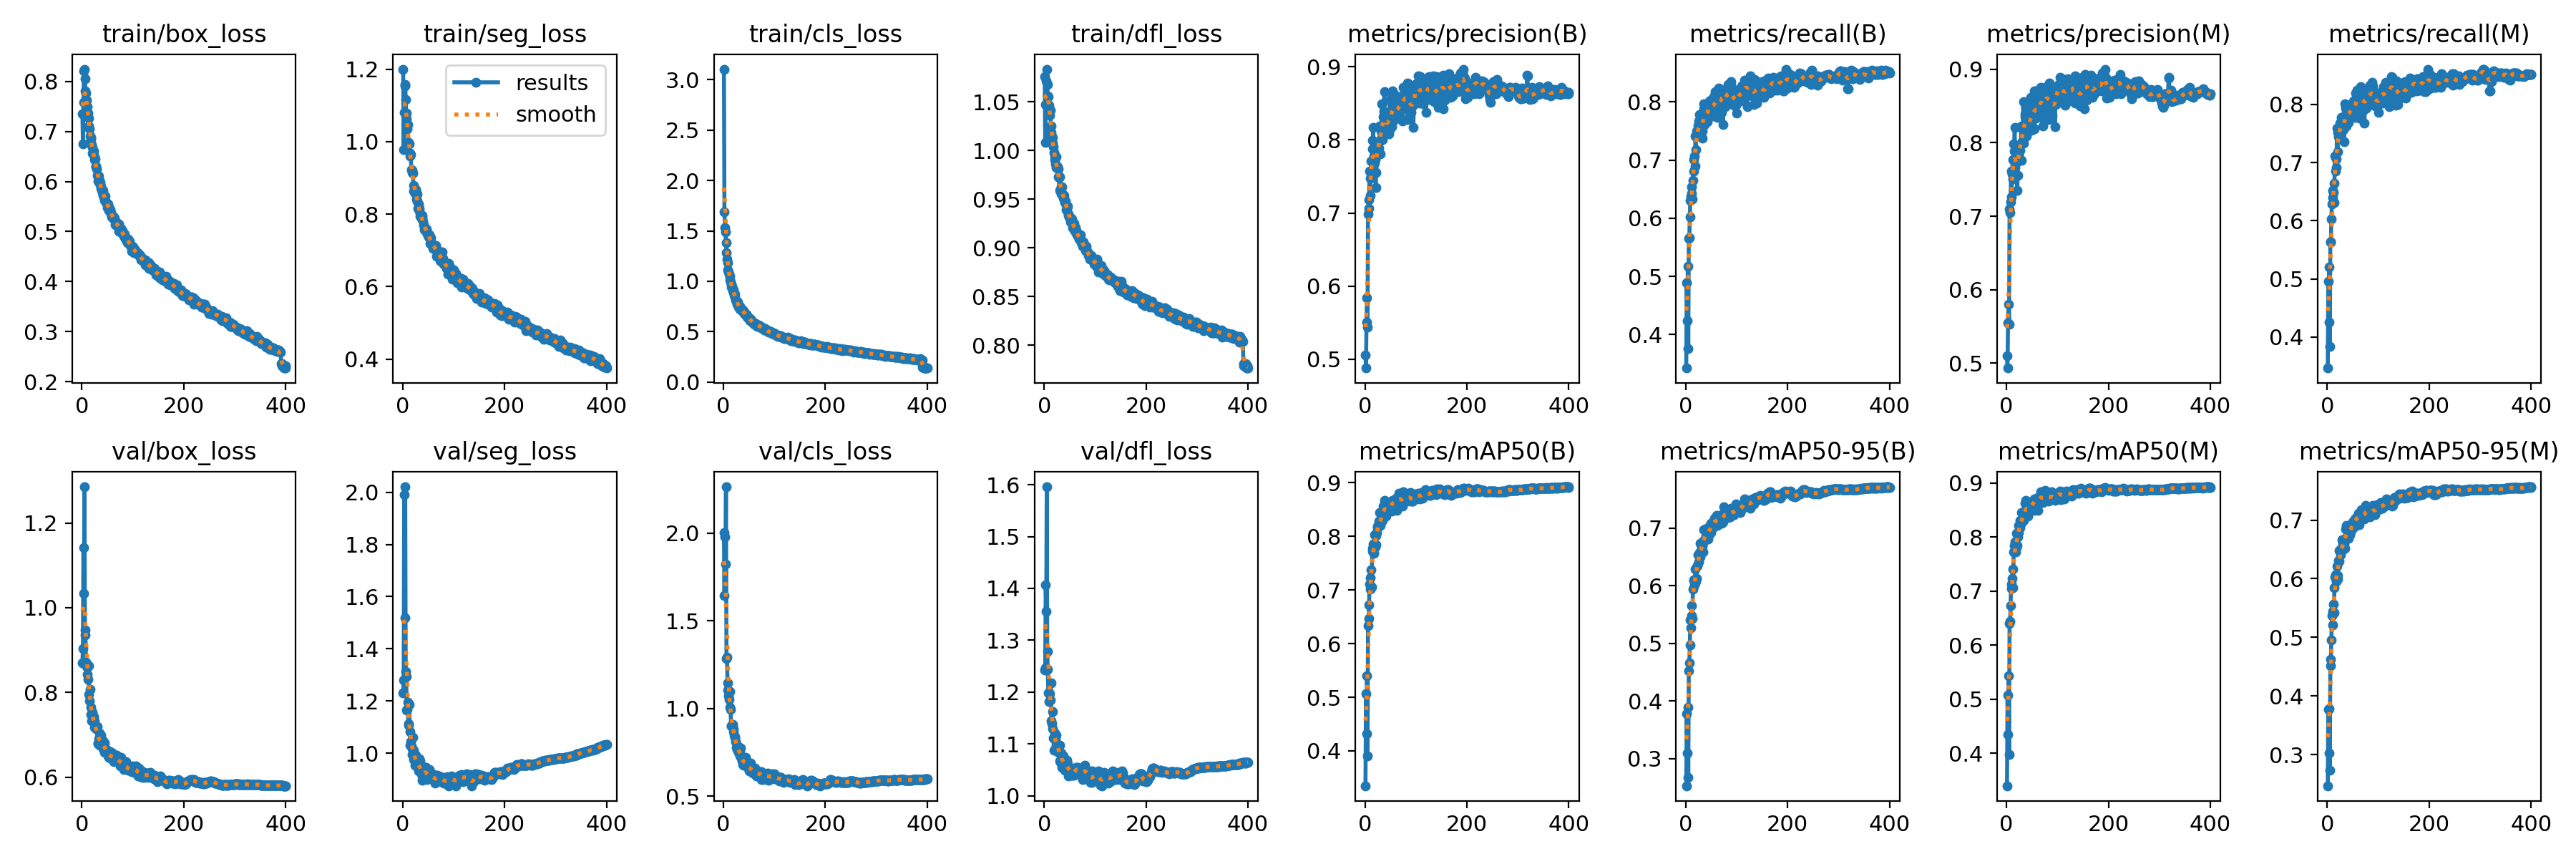

Values plotted in this chart, from the file beside it:
epoch, train/box_loss, train/seg_loss, train/cls_loss, train/dfl_loss, metrics/precision(B), metrics/recall(B), metrics/mAP50(B), metrics/mAP50-95(B), metrics/precision(M), metrics/recall(M), metrics/mAP50(M), metrics/mAP50-95(M), val/box_loss, val/seg_loss, val/cls_loss, val/dfl_loss, lr/pg0, lr/pg1, lr/pg2
1, 0.7354, 1.2, 3.105, 1.076, 0.5059, 0.3426, 0.3351, 0.2531, 0.5099, 0.3465, 0.3396, 0.2472, 0.8701, 1.231, 2.004, 1.242, 0.07006, 0.003326, 0.003326
2, 0.6757, 0.9791, 1.691, 1.008, 0.4878, 0.4897, 0.5067, 0.3782, 0.4932, 0.4951, 0.5079, 0.3779, 0.904, 1.281, 1.646, 1.247, 0.04005, 0.006643, 0.006643
3, 0.7583, 1.081, 1.535, 1.047, 0.5505, 0.4234, 0.4324, 0.3098, 0.555, 0.4252, 0.4346, 0.3032, 1.141, 1.99, 1.978, 1.406, 0.01001, 0.009943, 0.009943
4, 0.8216, 1.155, 1.488, 1.071, 0.5842, 0.5178, 0.5397, 0.3893, 0.5797, 0.5207, 0.5429, 0.3786, 1.034, 1.519, 1.825, 1.356, 0.009926, 0.009926, 0.009926
5, 0.8246, 1.158, 1.383, 1.083, 0.5437, 0.3763, 0.39, 0.2676, 0.5531, 0.3834, 0.3974, 0.274, 1.286, 2.021, 2.265, 1.596, 0.009926, 0.009926, 0.009926
6, 0.8058, 1.117, 1.287, 1.067, 0.6985, 0.5652, 0.6336, 0.4528, 0.7098, 0.5638, 0.6404, 0.4522, 0.9479, 1.314, 1.286, 1.278, 0.009901, 0.009901, 0.009901
7, 0.7815, 1.079, 1.222, 1.056, 0.7061, 0.5664, 0.6472, 0.4656, 0.7045, 0.5631, 0.6438, 0.4627, 0.9363, 1.293, 1.293, 1.244, 0.009876, 0.009876, 0.009876
8, 0.7772, 1.062, 1.181, 1.056, 0.7186, 0.6029, 0.6727, 0.4967, 0.7192, 0.6033, 0.6735, 0.4955, 0.8719, 1.166, 1.148, 1.199, 0.009851, 0.009851, 0.009851
9, 0.7629, 1.035, 1.115, 1.047, 0.757, 0.6305, 0.7105, 0.5404, 0.7615, 0.629, 0.7131, 0.537, 0.8607, 1.167, 1.107, 1.181, 0.009827, 0.009827, 0.009827
10, 0.7494, 1.048, 1.089, 1.042, 0.7244, 0.6377, 0.7009, 0.5274, 0.7267, 0.6395, 0.7052, 0.5219, 0.8592, 1.196, 1.073, 1.198, 0.009802, 0.009802, 0.009802
11, 0.7343, 0.9978, 1.067, 1.036, 0.7473, 0.6542, 0.7227, 0.5481, 0.7571, 0.6524, 0.7235, 0.5447, 0.8421, 1.114, 1.054, 1.197, 0.009777, 0.009777, 0.009777
12, 0.7366, 0.9964, 1.047, 1.041, 0.7712, 0.6428, 0.7382, 0.5655, 0.777, 0.6486, 0.7406, 0.5567, 0.8303, 1.108, 1.008, 1.185, 0.009753, 0.009753, 0.009753
13, 0.7269, 0.9935, 1.015, 1.025, 0.7536, 0.6327, 0.7059, 0.5433, 0.7508, 0.6315, 0.7069, 0.5425, 0.8637, 1.186, 1.096, 1.218, 0.009728, 0.009728, 0.009728
14, 0.7105, 0.9596, 0.9897, 1.018, 0.7994, 0.6653, 0.772, 0.5945, 0.7986, 0.6644, 0.7725, 0.5844, 0.7947, 1.082, 0.9959, 1.145, 0.009703, 0.009703, 0.009703
15, 0.7057, 0.968, 0.9711, 1.014, 0.7882, 0.701, 0.7774, 0.6092, 0.7883, 0.7111, 0.7843, 0.6034, 0.7806, 1.03, 0.9011, 1.139, 0.009678, 0.009678, 0.009678
16, 0.6916, 0.9634, 0.9455, 1.013, 0.8175, 0.6807, 0.7854, 0.6096, 0.8211, 0.685, 0.7911, 0.6065, 0.8067, 1.046, 0.9008, 1.163, 0.009654, 0.009654, 0.009654
17, 0.685, 0.9219, 0.9468, 1.008, 0.7665, 0.707, 0.7776, 0.6018, 0.766, 0.7066, 0.7753, 0.599, 0.765, 1.027, 0.9054, 1.129, 0.009629, 0.009629, 0.009629
18, 0.6887, 0.9157, 0.905, 1.004, 0.7781, 0.6898, 0.7682, 0.6045, 0.7805, 0.6909, 0.7724, 0.596, 0.7485, 1.018, 0.9097, 1.112, 0.009604, 0.009604, 0.009604
19, 0.6742, 0.9201, 0.9154, 0.9981, 0.7692, 0.7412, 0.8035, 0.6287, 0.7562, 0.7594, 0.8076, 0.6208, 0.7336, 0.9959, 0.8681, 1.088, 0.009579, 0.009579, 0.009579
20, 0.6684, 0.9127, 0.8947, 0.9948, 0.7728, 0.7177, 0.7804, 0.6081, 0.7736, 0.7185, 0.781, 0.5995, 0.7537, 1.06, 0.8867, 1.121, 0.009555, 0.009555, 0.009555
21, 0.6565, 0.8785, 0.8616, 0.9904, 0.7344, 0.7501, 0.7836, 0.6129, 0.7348, 0.7516, 0.785, 0.6059, 0.7448, 1.01, 0.8493, 1.111, 0.00953, 0.00953, 0.00953
22, 0.655, 0.8642, 0.8693, 0.986, 0.7556, 0.7464, 0.8017, 0.6344, 0.7553, 0.7445, 0.8002, 0.6313, 0.7357, 0.9766, 0.8366, 1.109, 0.009505, 0.009505, 0.009505
23, 0.6605, 0.8648, 0.8418, 0.9932, 0.788, 0.7444, 0.8066, 0.635, 0.7919, 0.7505, 0.808, 0.6297, 0.7427, 0.9871, 0.8343, 1.117, 0.00948, 0.00948, 0.00948
24, 0.643, 0.8582, 0.8162, 0.9827, 0.7897, 0.7596, 0.8186, 0.6538, 0.7923, 0.762, 0.8217, 0.6476, 0.7183, 0.9549, 0.8126, 1.095, 0.009456, 0.009456, 0.009456
25, 0.6493, 0.8675, 0.8039, 0.9832, 0.7893, 0.7667, 0.8159, 0.6535, 0.797, 0.7679, 0.8202, 0.6468, 0.7326, 0.991, 0.7787, 1.094, 0.009431, 0.009431, 0.009431
26, 0.6457, 0.8682, 0.801, 0.9831, 0.7974, 0.744, 0.8186, 0.6407, 0.7976, 0.7443, 0.8183, 0.6412, 0.7203, 0.9859, 0.7803, 1.091, 0.009406, 0.009406, 0.009406
27, 0.6298, 0.8412, 0.7727, 0.9809, 0.7885, 0.7777, 0.828, 0.6571, 0.7902, 0.7774, 0.8306, 0.6514, 0.7164, 0.9554, 0.7673, 1.09, 0.009381, 0.009381, 0.009381
28, 0.631, 0.8557, 0.7958, 0.9732, 0.7976, 0.7456, 0.8204, 0.6503, 0.7983, 0.7566, 0.8245, 0.6486, 0.7141, 0.9471, 0.7836, 1.085, 0.009357, 0.009357, 0.009357
29, 0.6249, 0.8368, 0.7638, 0.9721, 0.8189, 0.7679, 0.8443, 0.6729, 0.8226, 0.772, 0.8461, 0.6661, 0.7142, 0.9725, 0.7488, 1.098, 0.009332, 0.009332, 0.009332
30, 0.6116, 0.8165, 0.7454, 0.9592, 0.7809, 0.7579, 0.8208, 0.6589, 0.7763, 0.7657, 0.8266, 0.6493, 0.7195, 0.9696, 0.7815, 1.098, 0.009307, 0.009307, 0.009307
31, 0.6126, 0.8282, 0.7464, 0.9729, 0.7992, 0.7626, 0.8328, 0.6651, 0.8014, 0.7612, 0.8326, 0.6612, 0.6808, 0.9319, 0.7512, 1.067, 0.009282, 0.009282, 0.009282
32, 0.6003, 0.8153, 0.7228, 0.9596, 0.8123, 0.7502, 0.8273, 0.6696, 0.8177, 0.7567, 0.8337, 0.6605, 0.6793, 0.9345, 0.7579, 1.065, 0.009258, 0.009258, 0.009258
33, 0.6104, 0.809, 0.7518, 0.9622, 0.8492, 0.7378, 0.8298, 0.668, 0.8556, 0.7361, 0.8303, 0.6591, 0.6907, 0.9791, 0.7306, 1.082, 0.009233, 0.009233, 0.009233
34, 0.6022, 0.7953, 0.7251, 0.9554, 0.8008, 0.7639, 0.8302, 0.6591, 0.7996, 0.7692, 0.8329, 0.6514, 0.704, 0.9703, 0.7741, 1.079, 0.009208, 0.009208, 0.009208
35, 0.5968, 0.7966, 0.7329, 0.9623, 0.8095, 0.7969, 0.8425, 0.6778, 0.8136, 0.8013, 0.8436, 0.6665, 0.6748, 0.9272, 0.7178, 1.055, 0.009183, 0.009183, 0.009183
36, 0.5976, 0.798, 0.7107, 0.9553, 0.8323, 0.7884, 0.857, 0.6972, 0.8357, 0.7931, 0.8629, 0.6845, 0.6805, 0.9274, 0.7026, 1.066, 0.009158, 0.009158, 0.009158
37, 0.5871, 0.7879, 0.7048, 0.9505, 0.8387, 0.7607, 0.8485, 0.6784, 0.8396, 0.7629, 0.8485, 0.67, 0.6993, 0.9356, 0.7156, 1.077, 0.009134, 0.009134, 0.009134
38, 0.5911, 0.7902, 0.7103, 0.9527, 0.866, 0.7662, 0.8666, 0.6986, 0.8483, 0.7857, 0.8682, 0.6905, 0.6762, 0.9134, 0.6799, 1.065, 0.009109, 0.009109, 0.009109
39, 0.5831, 0.7956, 0.7108, 0.954, 0.8115, 0.7907, 0.8549, 0.6856, 0.8091, 0.7932, 0.8544, 0.6844, 0.6898, 0.8975, 0.6772, 1.063, 0.009084, 0.009084, 0.009084
40, 0.5784, 0.781, 0.6925, 0.9485, 0.8297, 0.784, 0.8531, 0.6948, 0.8288, 0.7828, 0.8525, 0.6845, 0.6801, 0.9356, 0.694, 1.06, 0.009059, 0.009059, 0.009059
41, 0.5821, 0.7711, 0.6773, 0.9464, 0.8169, 0.7755, 0.8483, 0.6928, 0.8223, 0.7811, 0.8546, 0.6804, 0.6673, 0.9015, 0.6912, 1.05, 0.009035, 0.009035, 0.009035
42, 0.5727, 0.7649, 0.678, 0.9479, 0.8145, 0.7654, 0.837, 0.6807, 0.8175, 0.7691, 0.839, 0.6685, 0.6848, 0.9339, 0.701, 1.065, 0.00901, 0.00901, 0.00901
43, 0.5694, 0.7574, 0.6719, 0.9391, 0.815, 0.7793, 0.8464, 0.6856, 0.8166, 0.7809, 0.8484, 0.6789, 0.6798, 0.9253, 0.7194, 1.06, 0.008985, 0.008985, 0.008985
44, 0.5628, 0.7613, 0.6667, 0.9401, 0.8187, 0.7859, 0.8472, 0.6804, 0.8226, 0.789, 0.8516, 0.6749, 0.68, 0.9361, 0.7105, 1.068, 0.00896, 0.00896, 0.00896
45, 0.5712, 0.7596, 0.6725, 0.9412, 0.8362, 0.7891, 0.8583, 0.7022, 0.8388, 0.7916, 0.8594, 0.6892, 0.6584, 0.9445, 0.6776, 1.054, 0.008936, 0.008936, 0.008936
46, 0.5705, 0.7594, 0.6587, 0.9424, 0.8271, 0.795, 0.8538, 0.6891, 0.8303, 0.7979, 0.8544, 0.6804, 0.6648, 0.9463, 0.6706, 1.062, 0.008911, 0.008911, 0.008911
47, 0.5599, 0.7595, 0.641, 0.9344, 0.8084, 0.8012, 0.8513, 0.6978, 0.8224, 0.7959, 0.8546, 0.6893, 0.6616, 0.8985, 0.6674, 1.038, 0.008886, 0.008886, 0.008886
48, 0.5566, 0.7457, 0.6438, 0.933, 0.8542, 0.7897, 0.8575, 0.7044, 0.8621, 0.7823, 0.8572, 0.689, 0.6613, 0.9172, 0.6736, 1.055, 0.008861, 0.008861, 0.008861
49, 0.5571, 0.7446, 0.6266, 0.9321, 0.8137, 0.7878, 0.8487, 0.6923, 0.8166, 0.7874, 0.8519, 0.6852, 0.6647, 0.9106, 0.6586, 1.053, 0.008837, 0.008837, 0.008837
50, 0.5472, 0.7467, 0.6403, 0.93, 0.8279, 0.7998, 0.8601, 0.7082, 0.8338, 0.8021, 0.8645, 0.6966, 0.6575, 0.9116, 0.6459, 1.046, 0.008812, 0.008812, 0.008812
51, 0.5551, 0.7378, 0.6298, 0.9311, 0.8242, 0.8045, 0.8622, 0.7071, 0.8304, 0.8062, 0.8654, 0.6896, 0.6509, 0.927, 0.6515, 1.046, 0.008787, 0.008787, 0.008787
52, 0.5492, 0.7385, 0.6076, 0.9265, 0.8575, 0.7812, 0.8609, 0.7094, 0.8596, 0.7836, 0.8625, 0.6963, 0.6542, 0.9365, 0.6658, 1.049, 0.008762, 0.008762, 0.008762
53, 0.5422, 0.743, 0.6235, 0.9289, 0.818, 0.7909, 0.8473, 0.7005, 0.8196, 0.7927, 0.8497, 0.6885, 0.6473, 0.9012, 0.6885, 1.042, 0.008738, 0.008738, 0.008738
54, 0.5471, 0.7192, 0.6226, 0.9292, 0.8668, 0.7752, 0.8675, 0.7105, 0.8709, 0.7773, 0.8693, 0.7016, 0.6521, 0.9005, 0.6565, 1.04, 0.008713, 0.008713, 0.008713
55, 0.5429, 0.7343, 0.6102, 0.9267, 0.8264, 0.8085, 0.8665, 0.7084, 0.8188, 0.8193, 0.8702, 0.698, 0.6609, 0.9075, 0.6576, 1.04, 0.008688, 0.008688, 0.008688
56, 0.5398, 0.719, 0.6001, 0.9208, 0.8396, 0.7918, 0.8599, 0.7056, 0.843, 0.7964, 0.8644, 0.7002, 0.6454, 0.9119, 0.642, 1.048, 0.008663, 0.008663, 0.008663
57, 0.5379, 0.7163, 0.5909, 0.9242, 0.8627, 0.7886, 0.865, 0.717, 0.8704, 0.7948, 0.8708, 0.7043, 0.6444, 0.9124, 0.632, 1.043, 0.008639, 0.008639, 0.008639
58, 0.5298, 0.7149, 0.5966, 0.9254, 0.8372, 0.8173, 0.8652, 0.7132, 0.834, 0.8245, 0.8691, 0.7042, 0.6458, 0.9197, 0.6366, 1.04, 0.008614, 0.008614, 0.008614
59, 0.5324, 0.7062, 0.5847, 0.9183, 0.8389, 0.8016, 0.8652, 0.7145, 0.8454, 0.8124, 0.8718, 0.7054, 0.651, 0.9078, 0.6342, 1.042, 0.008589, 0.008589, 0.008589
60, 0.5301, 0.7087, 0.5844, 0.9202, 0.853, 0.795, 0.8644, 0.7098, 0.8522, 0.8061, 0.8706, 0.7066, 0.6563, 0.913, 0.6452, 1.054, 0.008564, 0.008564, 0.008564
... 340 more rows
